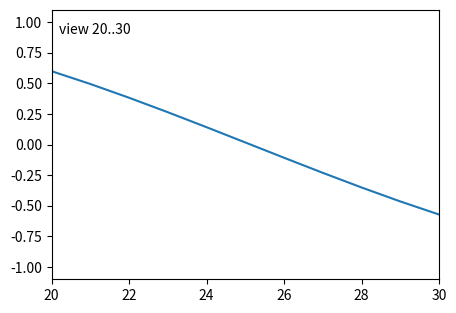

Generate this figure with matplotlib:
# Callbacks on draw_event and xlim_changed to keep a label in sync with the view.
import numpy as np
import matplotlib.pyplot as plt

fig, ax = plt.subplots(figsize=(5, 3.5))
ax.plot(np.arange(100), np.sin(np.arange(100) / 8))
status = ax.text(0.02, 0.95, "", transform=ax.transAxes, va="top")
events = []


def on_xlim(axes):
    lo, hi = axes.get_xlim()
    status.set_text(f"view {lo:.0f}..{hi:.0f}")
    events.append("xlim")


ax.callbacks.connect("xlim_changed", on_xlim)
fig.canvas.mpl_connect("draw_event", lambda e: events.append("draw"))
ax.set_xlim(10, 50)
fig.canvas.draw()
ax.set_xlim(20, 30)
fig.savefig("synced.png")
print(events, status.get_text())
